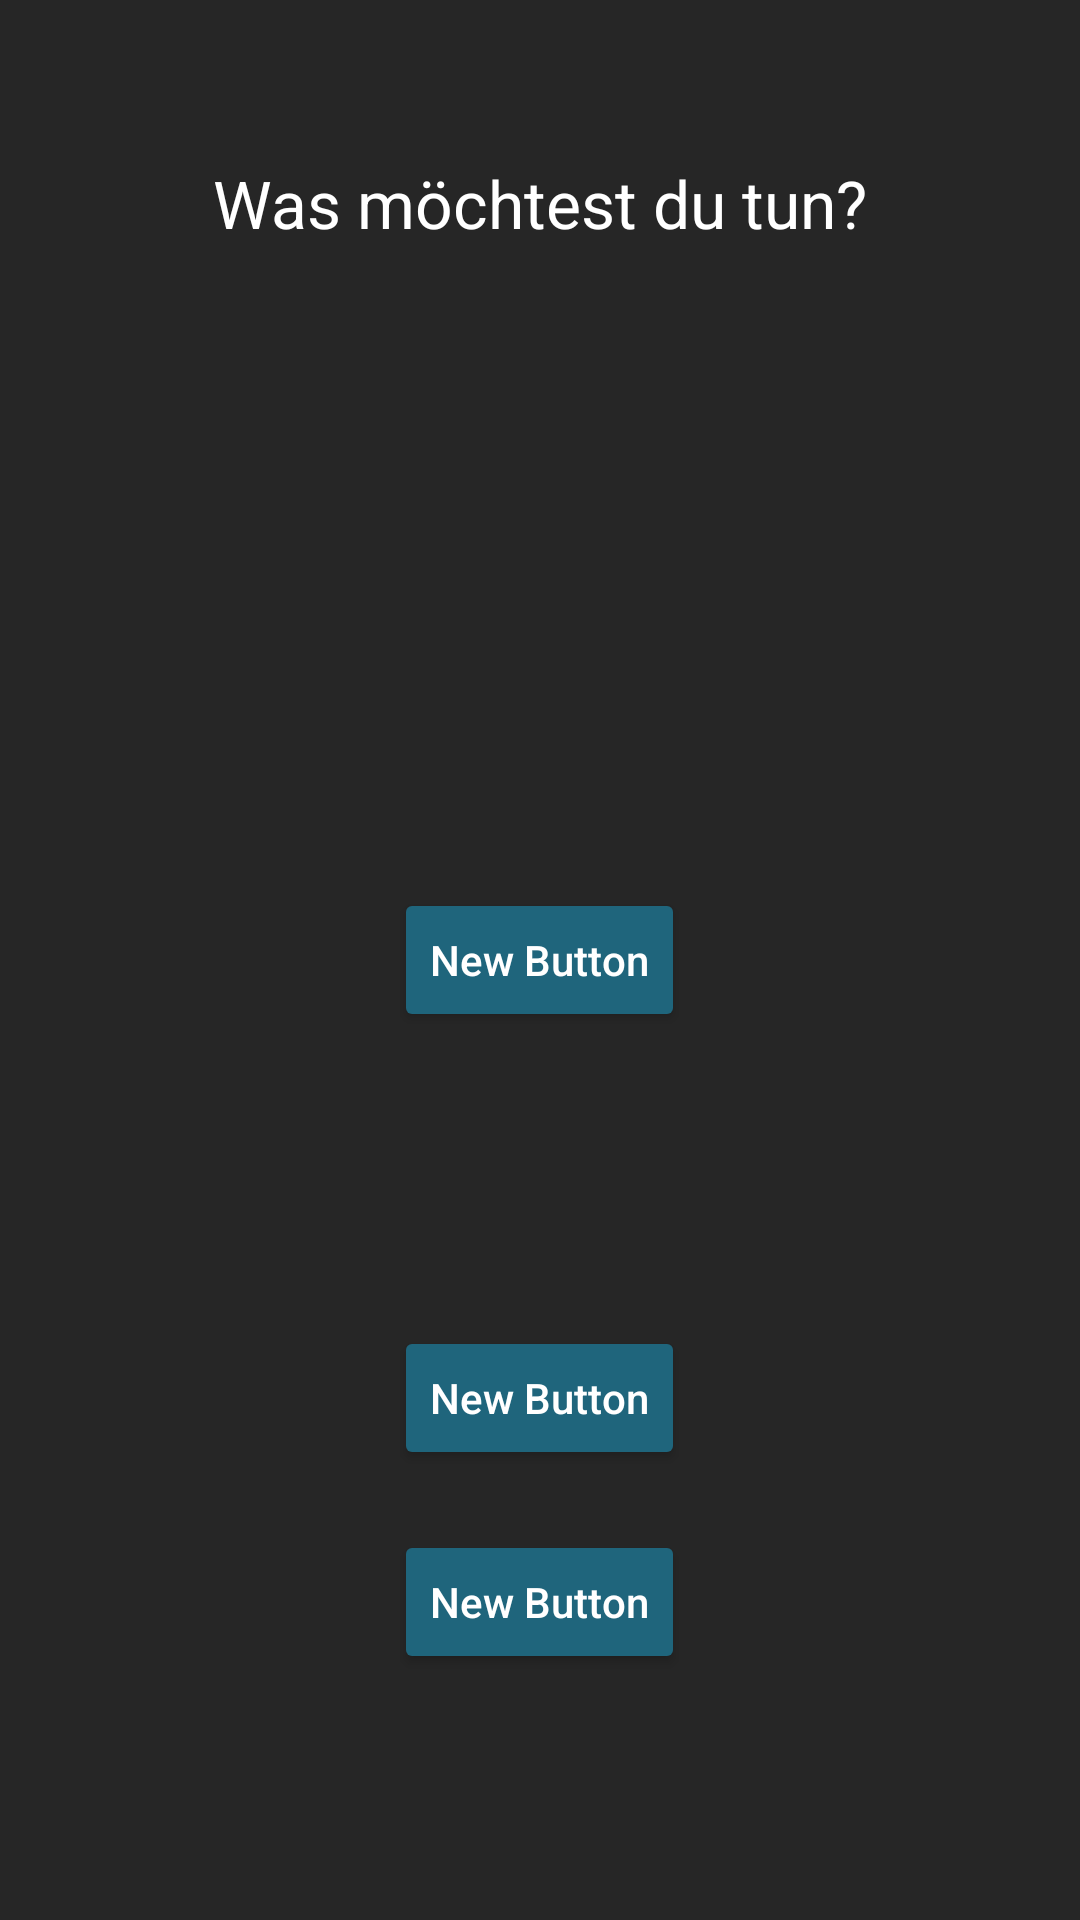

This screen was rendered from an Android layout file. Write that file and the resources it references.
<!-- AndroidManifest.xml: application theme mordThemeNotTurn -->
<!-- res/layout/fragment_your_turn.xml -->
<?xml version="1.0" encoding="utf-8"?>
<RelativeLayout xmlns:android="http://schemas.android.com/apk/res/android"
    android:layout_width="match_parent"
    android:layout_height="match_parent"
    android:fillViewport="true"
    >

    <Button
        android:layout_width="wrap_content"
        android:layout_height="wrap_content"
        android:text="New Button"
        android:id="@+id/button7"
        android:layout_marginBottom="150dp"
        android:layout_alignParentBottom="true"
        android:layout_alignLeft="@+id/button8"
        android:layout_alignStart="@+id/button8" />

    <Button
        android:layout_width="wrap_content"
        android:layout_height="wrap_content"
        android:text="New Button"
        android:id="@+id/button8"
        android:layout_alignTop="@+id/button7"
        android:layout_centerHorizontal="true"
        android:layout_marginTop="68dp" />

    <Button
        android:layout_width="wrap_content"
        android:layout_height="wrap_content"
        android:text="New Button"
        android:id="@+id/button9"
        android:layout_centerVertical="true"
        android:layout_alignLeft="@+id/button7"
        android:layout_alignStart="@+id/button7" />

    <TextView
        android:layout_width="wrap_content"
        android:layout_height="wrap_content"
        android:textAppearance="?android:attr/textAppearanceLarge"
        android:text="Was möchtest du tun?"
        android:id="@+id/textView18"
        android:layout_marginTop="53dp"
        android:layout_alignParentTop="true"
        android:layout_centerHorizontal="true" />
</RelativeLayout>
<!-- resources referenced by this layout -->
<resources>
  <style name="mordThemeNotTurn" parent="AppTheme">
          <item name="colorPrimary">@color/colorOtherTurn</item>
          <item name="colorPrimaryDark">@color/colorOtherTurnLight</item>
          <item name="android:colorBackground">@color/colorBackground</item>
          <item name="android:textColorPrimary">@color/colorFont</item>
          <item name="colorButtonNormal">@color/colorOtherTurnLight</item>
          <item name="colorAccent">@color/colorOtherTurnLight</item>
          <item name="android:colorForeground">@color/dim_foreground_material_light</item>
  
      </style>
  <style name="AppTheme" parent="android:Theme.Holo.Light">
          
  
  
          <item name="android:colorBackground">@color/colorBackground</item>
          <item name="android:textColorPrimary">@color/colorFont</item>
  
      </style>
  <color name="colorOtherTurn">#13445b</color>
  <color name="colorOtherTurnLight">#1f657c</color>
  <color name="colorBackground">#262626</color>
  <color name="colorFont">#ffffff</color>
</resources>
